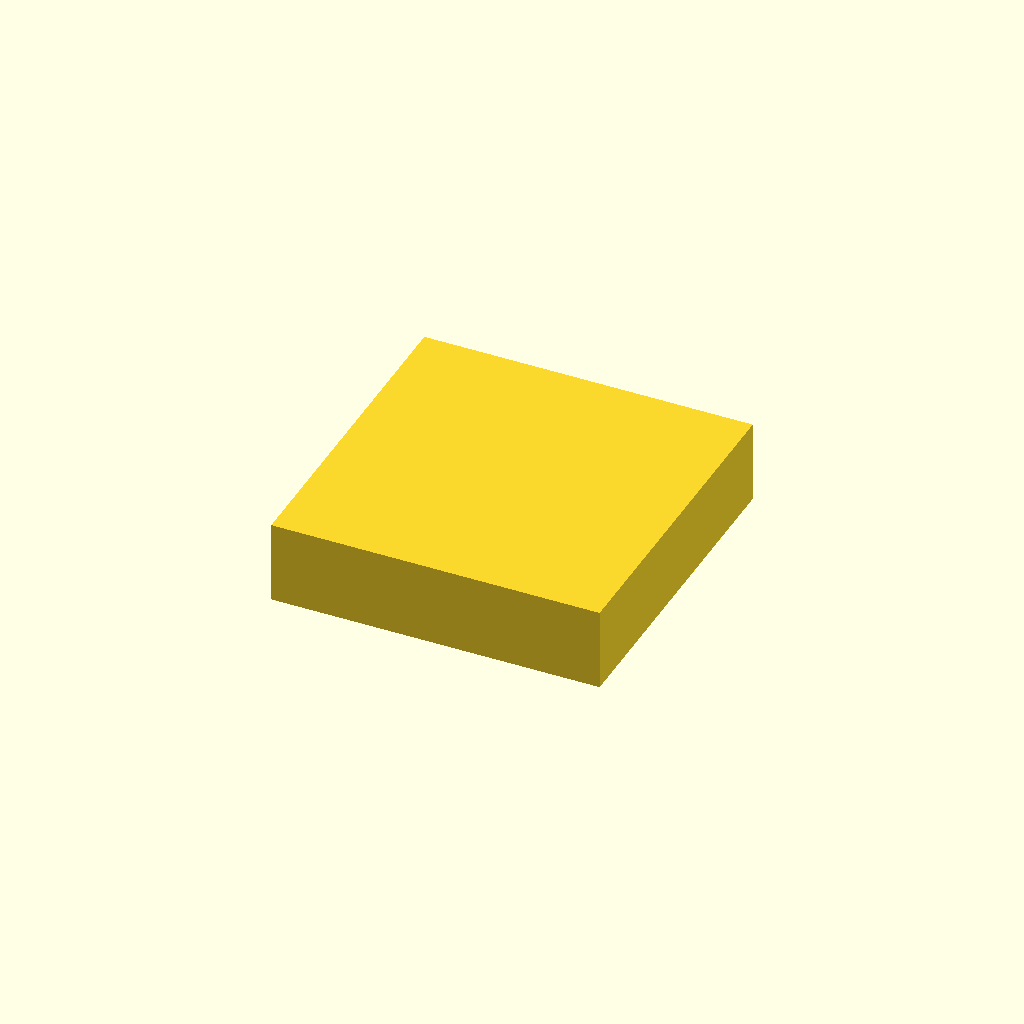
Cell 1: the model at its default parameters.
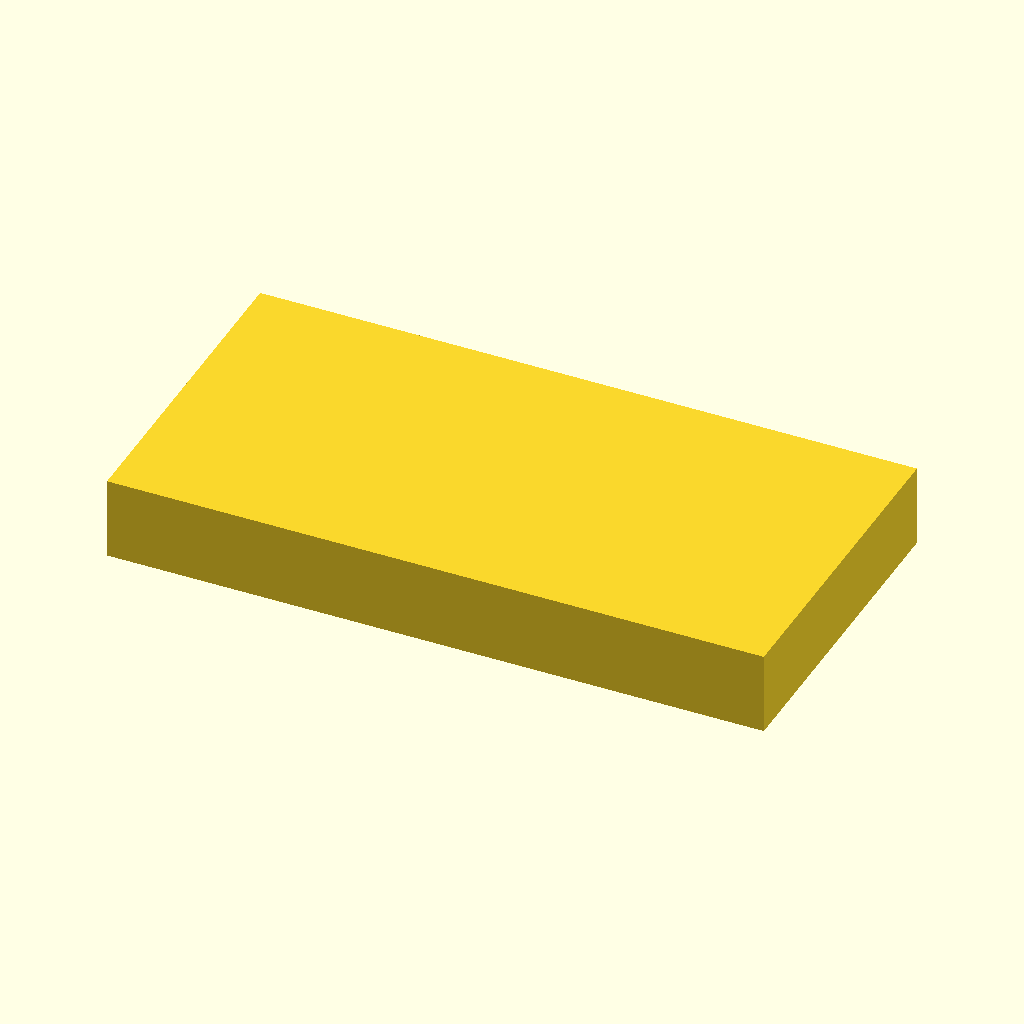
Cell 2 — part_width set to 80, the other parameters unchanged.
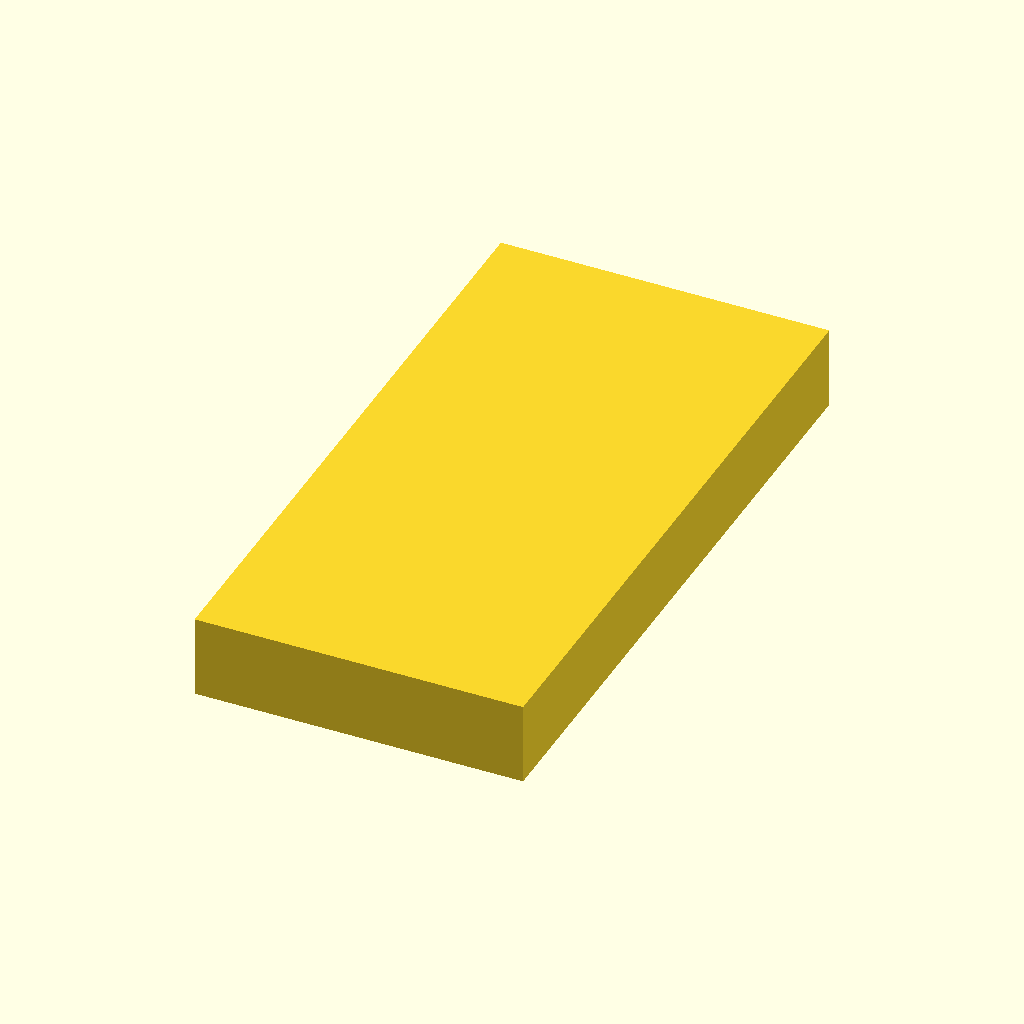
Cell 3: the same model with part_depth = 80.
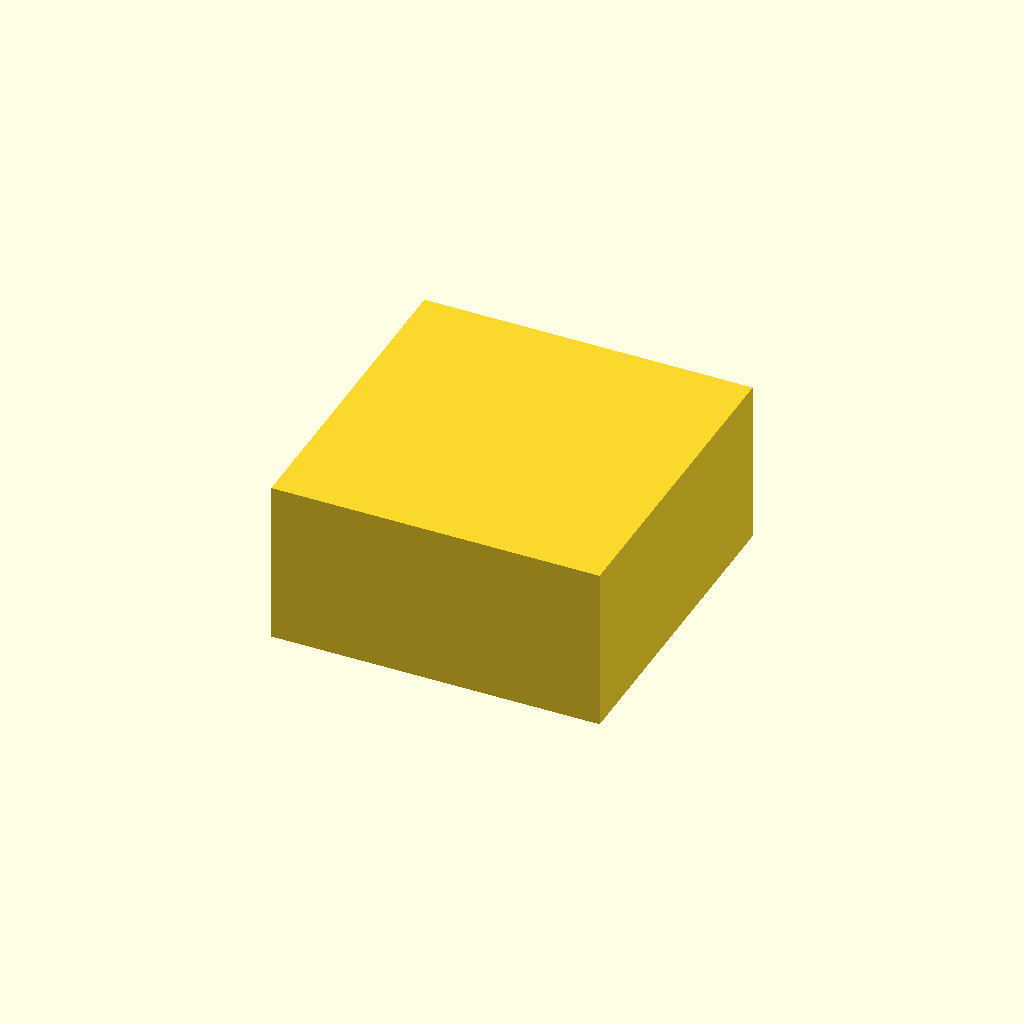
Cell 4 — part_height set to 20, the other parameters unchanged.
One fixed orthographic camera (rotation 55°, 0°, 25°; colour scheme Cornfield) for every cell.
The OpenSCAD source (templates/part.scad):
// Template for a new parametric part.
// Units: mm. Keep all design inputs at the top.

/* [Dimensions] */
part_width  = 40;
part_depth  = 40;
part_height = 10;

/* [Print] */
layer_height = 0.20;
wall_count   = 3;

$fn = 64;

module part() {
    cube([part_width, part_depth, part_height], center = true);
}

part();
Customizer parameters (derived from the source; name, type, default, range or options):
part_width: number, default 40
part_depth: number, default 40
part_height: number, default 10
layer_height: number, default 0.2
wall_count: number, default 3
